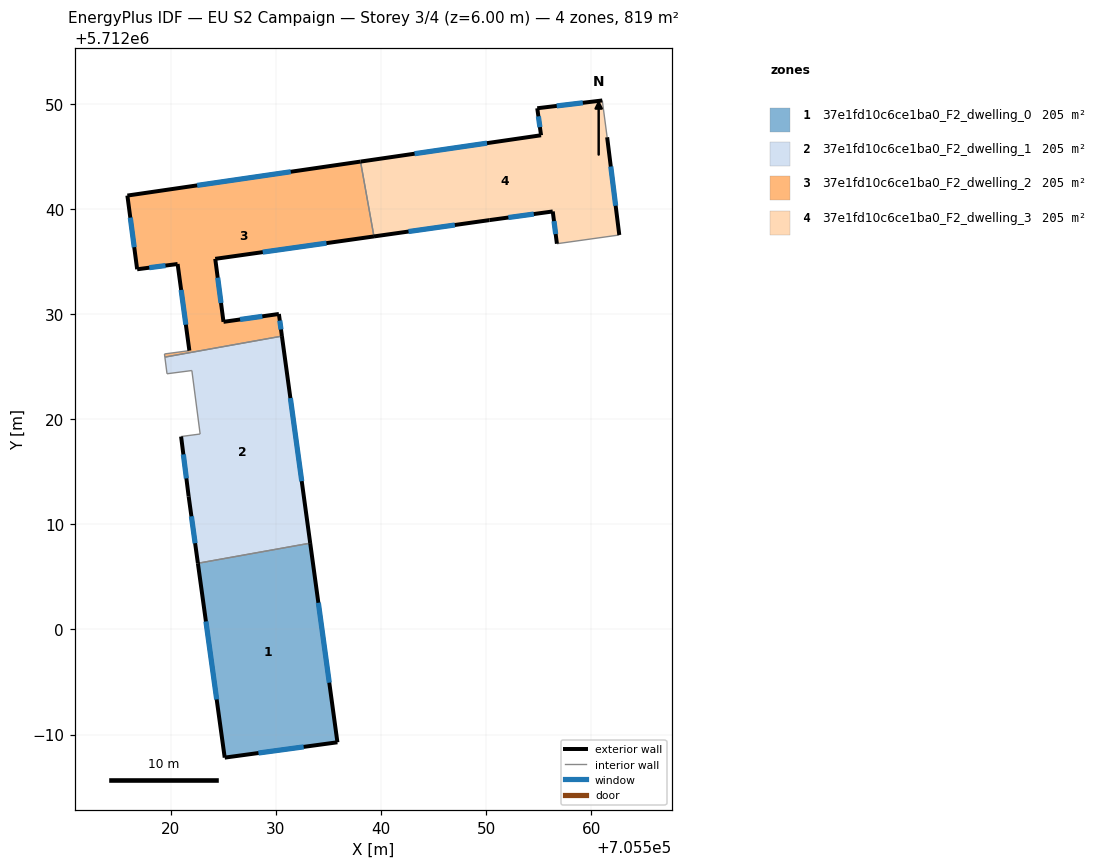
=== STOREY PLAN SPEC (per zone: floor XY polygon, exterior-wall plan segments, windows/doors) ===
zone 1: 37e1fd10c6ce1ba0_F2_dwelling_0  (204.7 m²)
  floor: (705535.86, 5711989.26) (705533.27, 5712008.21) (705522.59, 5712006.29) (705525.14, 5711987.80)
  exterior wall: (705533.27, 5712008.21) – (705535.86, 5711989.26)  [19.1 m]
    window: (705534.05, 5712002.54) – (705535.09, 5711994.93)  [9.2 m²]
  exterior wall: (705535.86, 5711989.26) – (705525.14, 5711987.80)  [10.8 m]
    window: (705532.65, 5711988.83) – (705528.35, 5711988.24)  [5.2 m²]
  exterior wall: (705525.14, 5711987.80) – (705522.59, 5712006.29)  [18.7 m]
    window: (705524.38, 5711993.34) – (705523.35, 5712000.76)  [9.0 m²]
  interior walls: 1
zone 2: 37e1fd10c6ce1ba0_F2_dwelling_1  (204.7 m²)
  floor: (705533.27, 5712008.21) (705530.58, 5712027.90) (705519.45, 5712025.91) (705519.65, 5712024.32) (705522.01, 5712024.63) (705522.80, 5712018.59) (705520.99, 5712018.35) (705521.71, 5712012.67) (705522.59, 5712006.29)
  exterior wall: (705521.71, 5712012.67) – (705520.99, 5712018.35)  [5.7 m]
    window: (705521.49, 5712014.37) – (705521.21, 5712016.65)  [2.8 m²]
  exterior wall: (705530.58, 5712027.90) – (705533.27, 5712008.21)  [19.9 m]
    window: (705531.39, 5712022.01) – (705532.47, 5712014.10)  [9.6 m²]
  exterior wall: (705522.59, 5712006.29) – (705521.71, 5712012.67)  [6.4 m]
    window: (705522.32, 5712008.20) – (705521.97, 5712010.76)  [3.1 m²]
  interior walls: 6
zone 3: 37e1fd10c6ce1ba0_F2_dwelling_2  (204.7 m²)
  floor: (705530.58, 5712027.90) (705530.29, 5712030.01) (705525.02, 5712029.26) (705524.24, 5712035.25) (705539.34, 5712037.39) (705538.06, 5712044.51) (705515.88, 5712041.27) (705516.81, 5712034.26) (705520.66, 5712034.76) (705521.78, 5712026.52) (705519.41, 5712026.20) (705519.45, 5712025.91)
  exterior wall: (705525.02, 5712029.26) – (705530.29, 5712030.01)  [5.3 m]
    window: (705526.60, 5712029.48) – (705528.72, 5712029.78)  [2.6 m²]
  exterior wall: (705530.29, 5712030.01) – (705530.58, 5712027.90)  [2.1 m]
    window: (705530.38, 5712029.38) – (705530.49, 5712028.53)  [1.0 m²]
  exterior wall: (705521.78, 5712026.52) – (705520.66, 5712034.76)  [8.3 m]
    window: (705521.44, 5712028.99) – (705520.99, 5712032.30)  [4.0 m²]
  exterior wall: (705520.66, 5712034.76) – (705516.81, 5712034.26)  [3.9 m]
    window: (705519.51, 5712034.61) – (705517.96, 5712034.41)  [1.9 m²]
  exterior wall: (705516.81, 5712034.26) – (705515.88, 5712041.27)  [7.1 m]
    window: (705516.53, 5712036.36) – (705516.16, 5712039.17)  [3.4 m²]
  exterior wall: (705515.88, 5712041.27) – (705538.06, 5712044.51)  [22.4 m]
    window: (705522.52, 5712042.24) – (705531.42, 5712043.54)  [10.8 m²]
  exterior wall: (705539.34, 5712037.39) – (705524.24, 5712035.25)  [15.2 m]
    window: (705534.82, 5712036.75) – (705528.76, 5712035.89)  [7.4 m²]
  exterior wall: (705524.24, 5712035.25) – (705525.02, 5712029.26)  [6.0 m]
    window: (705524.47, 5712033.46) – (705524.79, 5712031.05)  [2.9 m²]
  interior walls: 4
zone 4: 37e1fd10c6ce1ba0_F2_dwelling_3  (204.7 m²)
  floor: (705562.68, 5712037.52) (705561.52, 5712046.82) (705561.06, 5712050.32) (705554.87, 5712049.58) (705555.23, 5712047.01) (705538.06, 5712044.51) (705539.34, 5712037.39) (705550.32, 5712038.94) (705556.35, 5712039.76) (705556.74, 5712036.69)
  exterior wall: (705561.52, 5712046.82) – (705562.68, 5712037.52)  [9.4 m]
    window: (705561.87, 5712044.04) – (705562.33, 5712040.31)  [4.5 m²]
  exterior wall: (705556.74, 5712036.69) – (705556.35, 5712039.76)  [3.1 m]
    window: (705556.62, 5712037.61) – (705556.46, 5712038.84)  [1.5 m²]
  exterior wall: (705556.35, 5712039.76) – (705550.32, 5712038.94)  [6.1 m]
    window: (705554.54, 5712039.51) – (705552.13, 5712039.18)  [2.9 m²]
  exterior wall: (705550.32, 5712038.94) – (705539.34, 5712037.39)  [11.1 m]
    window: (705547.03, 5712038.47) – (705542.63, 5712037.85)  [5.4 m²]
  exterior wall: (705538.06, 5712044.51) – (705555.23, 5712047.01)  [17.4 m]
    window: (705543.20, 5712045.26) – (705550.09, 5712046.26)  [8.4 m²]
  exterior wall: (705555.23, 5712047.01) – (705554.87, 5712049.58)  [2.6 m]
    window: (705555.12, 5712047.78) – (705554.98, 5712048.81)  [1.3 m²]
  exterior wall: (705554.87, 5712049.58) – (705561.06, 5712050.32)  [6.2 m]
    window: (705556.72, 5712049.80) – (705559.21, 5712050.10)  [3.0 m²]
  interior walls: 3

=== DERIVED (storey summary) ===
Building: EU S2 Campaign
Storey: 3 of 4  (floor level z = 6.00 m)
Storey gross floor area: 818.7 m²
Zones on this storey: 4
  - 37e1fd10c6ce1ba0_F2_dwelling_0: floor 204.7 m²; exterior wall 48.6 m (145.8 m²); 3 window(s) 23.5 m²; WWR 16.1%
  - 37e1fd10c6ce1ba0_F2_dwelling_1: floor 204.7 m²; exterior wall 32.0 m (96.1 m²); 3 window(s) 15.5 m²; WWR 16.1%
  - 37e1fd10c6ce1ba0_F2_dwelling_2: floor 204.7 m²; exterior wall 70.4 m (211.3 m²); 8 window(s) 34.0 m²; WWR 16.1%
  - 37e1fd10c6ce1ba0_F2_dwelling_3: floor 204.7 m²; exterior wall 55.8 m (167.4 m²); 7 window(s) 27.0 m²; WWR 16.1%
Zone adjacency (shared interzone walls):
  - 37e1fd10c6ce1ba0_F2_dwelling_0 ↔ 37e1fd10c6ce1ba0_F2_dwelling_1
  - 37e1fd10c6ce1ba0_F2_dwelling_1 ↔ 37e1fd10c6ce1ba0_F2_dwelling_2
  - 37e1fd10c6ce1ba0_F2_dwelling_2 ↔ 37e1fd10c6ce1ba0_F2_dwelling_3